11-way image classification set "grape_data" from GitHub (zs1314/Smart-grape-platform); label vocabulary: Auxerrois grape, Cabernet Franc grape, Cabernet Sauvignon grape, Chardonnay grape, Merlot grape, Muller Thurgau grape, Pinot Noir grape, Riesling grape, Sauvignon Blanc grape, Syrah grape, Tempranillo grape.

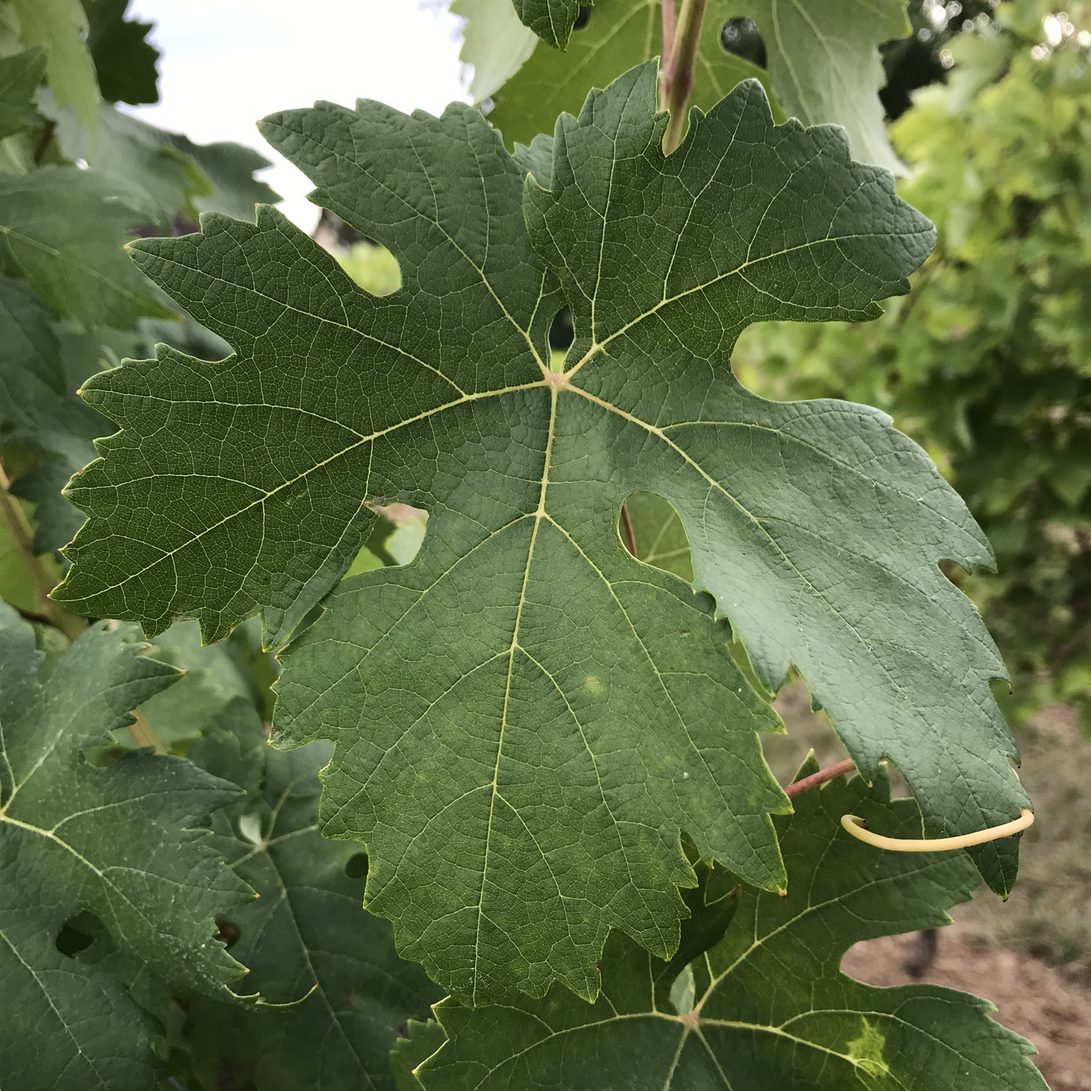
Label: Tempranillo grape

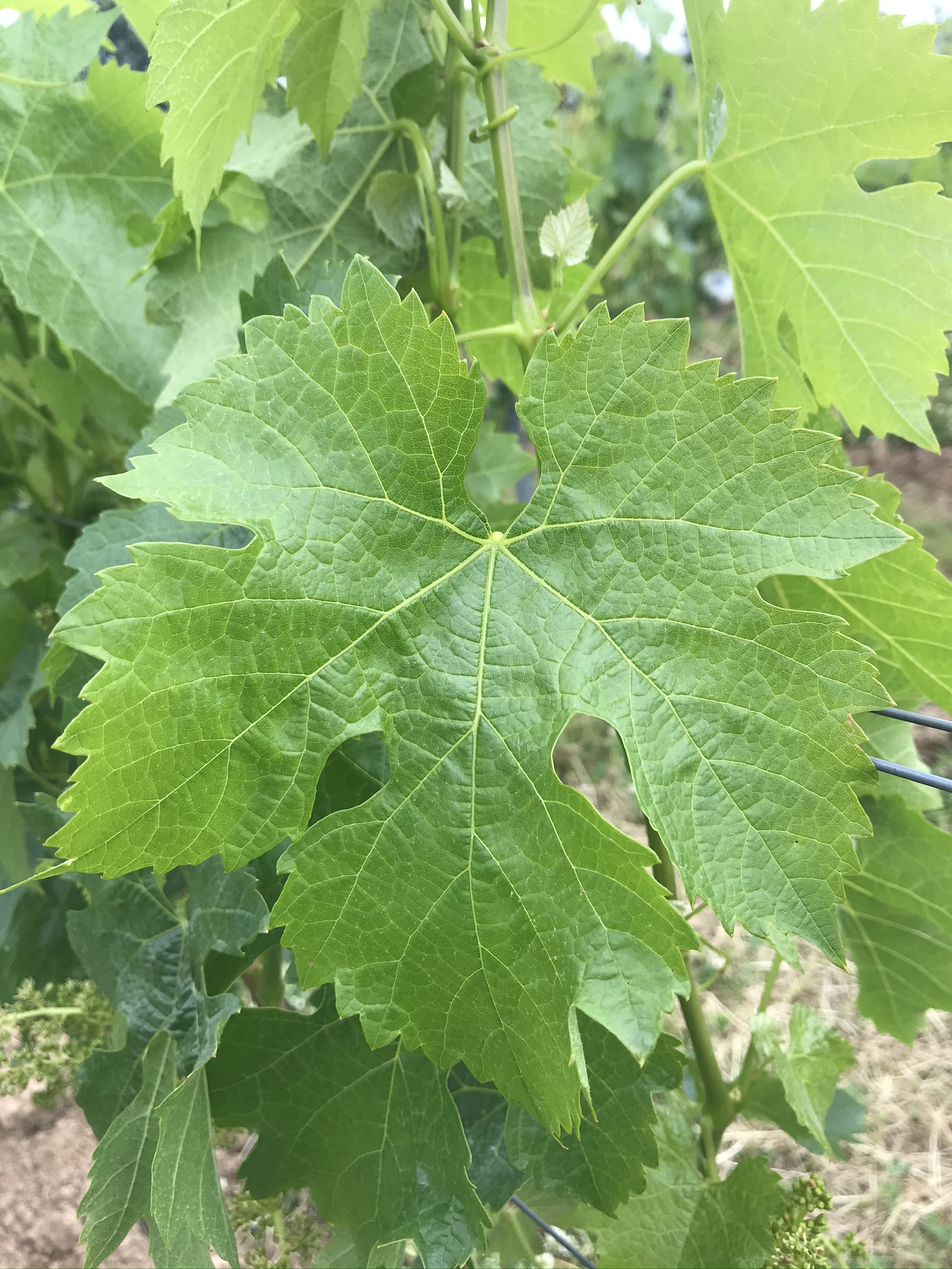
Label: Merlot grape

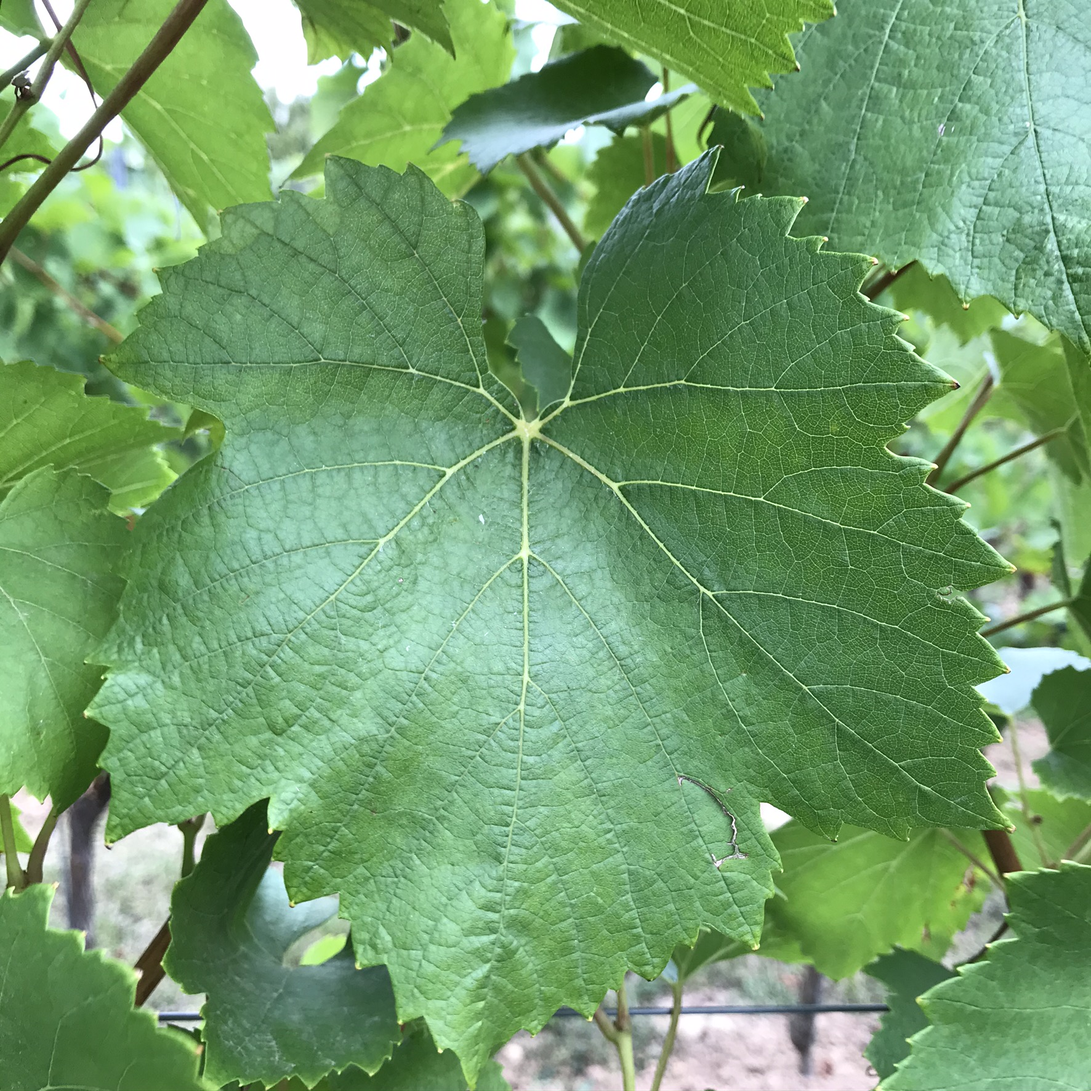
Label: Chardonnay grape

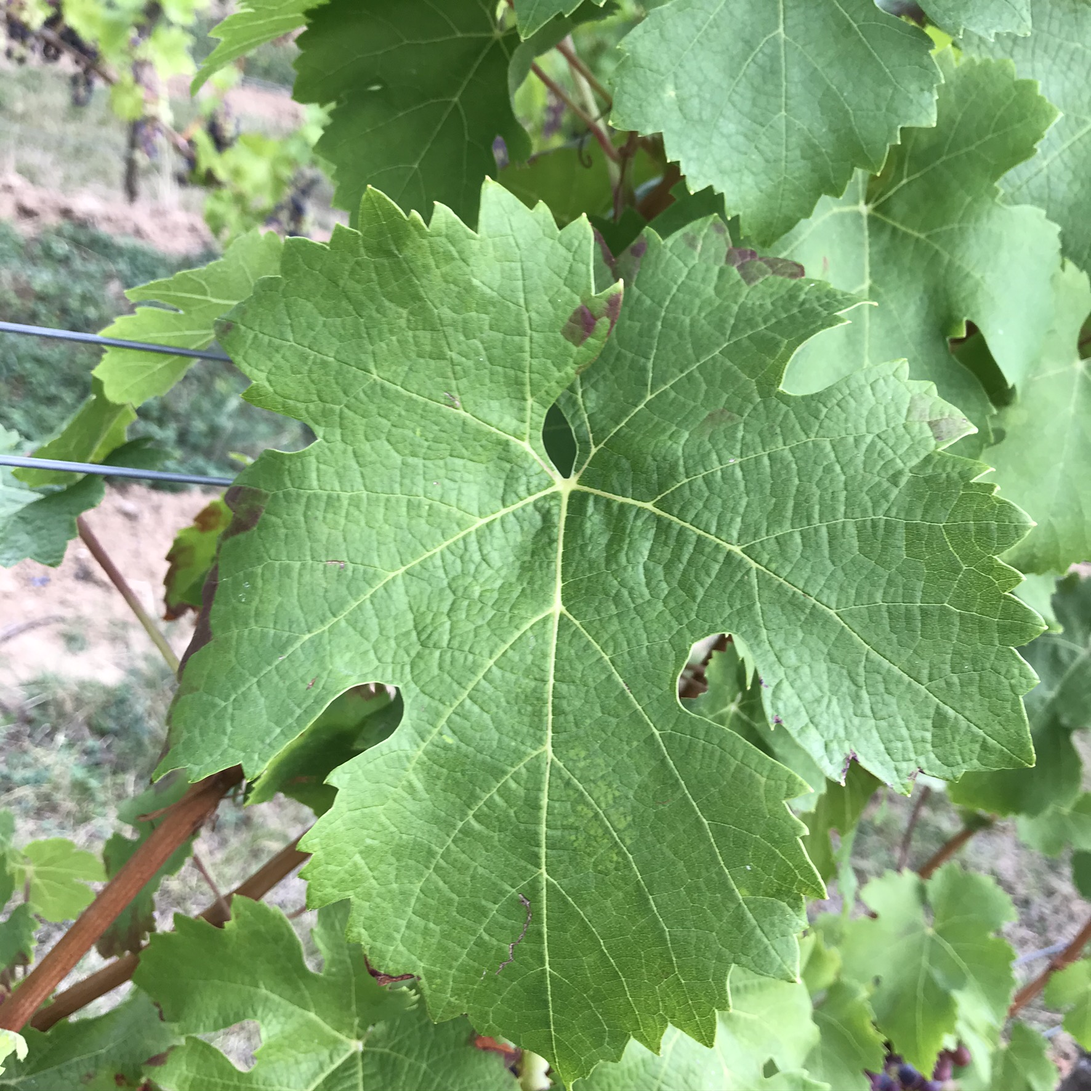
Label: Cabernet Franc grape

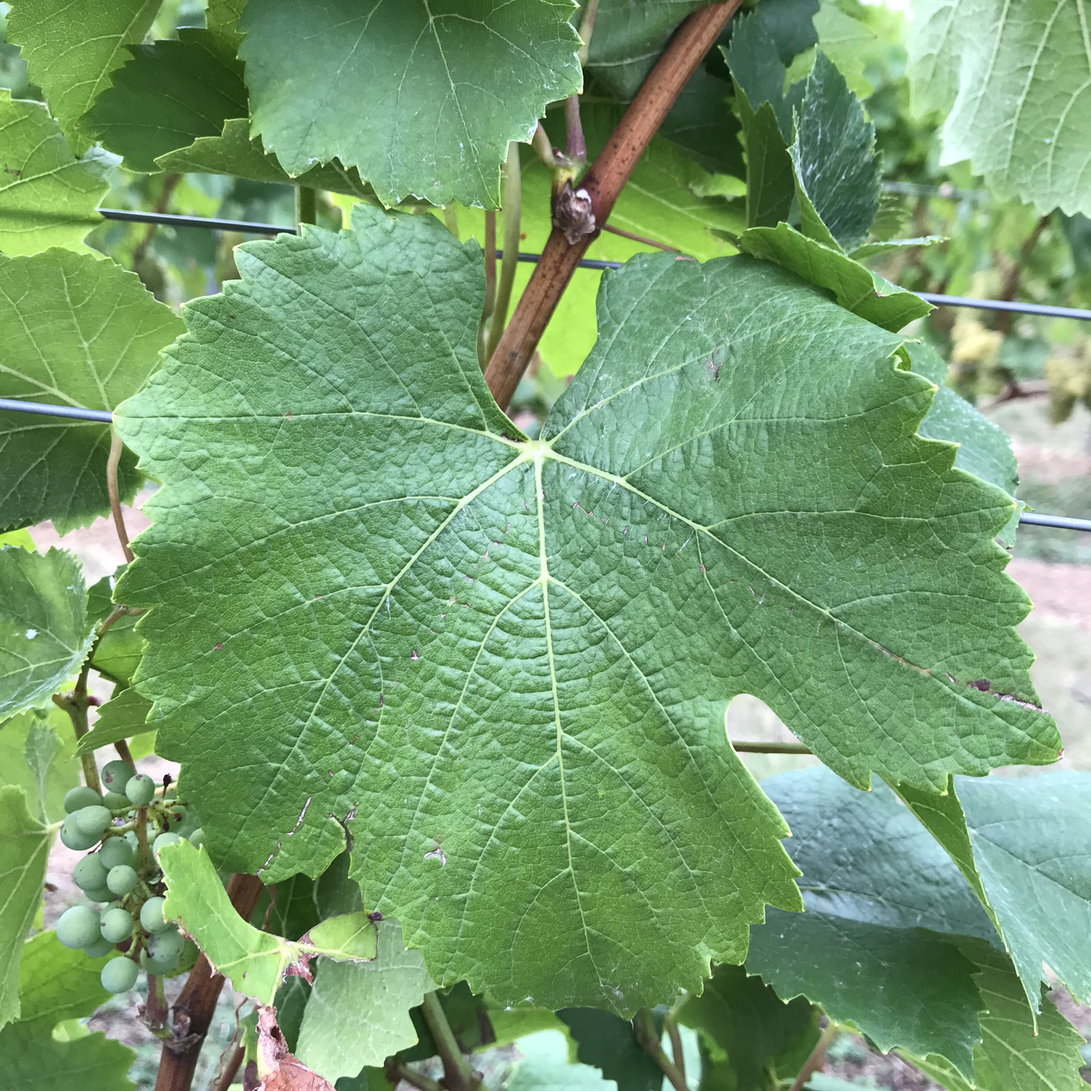
Label: Pinot Noir grape

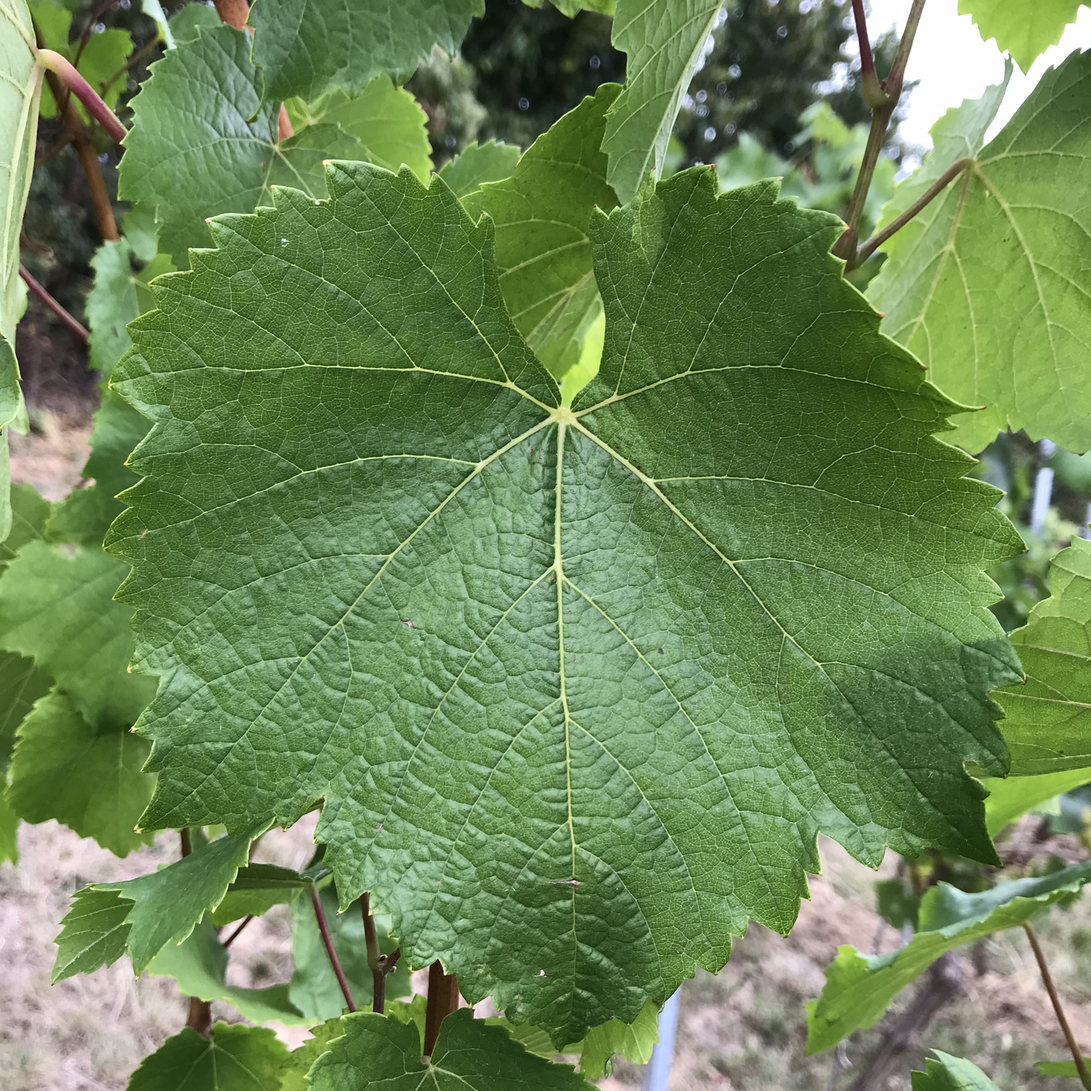
Label: Auxerrois grape
